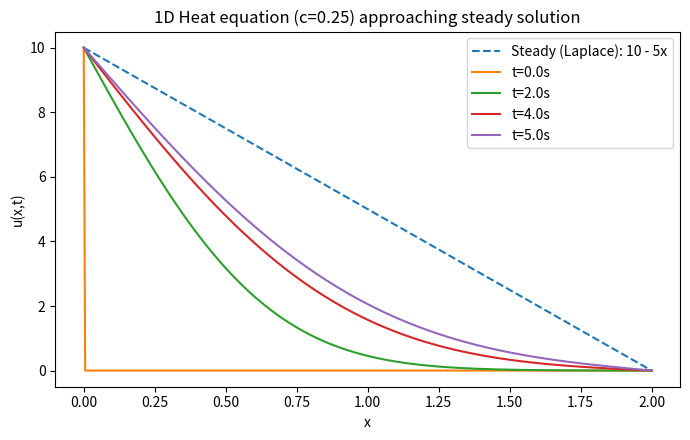

Write Python code to recreate this figure.
import numpy as np
import matplotlib.pyplot as plt

L = 2.0
c = 0.25
c2 = c**2

# Grid
Nx = 401
x = np.linspace(0.0, L, Nx)
dx = x[1] - x[0]

# Steady (Laplace) analytic solution expected for these BCs
u_steady = 10.0 + (0.0 - 10.0) * (x / L)  # line from 10 at x=0 to 0 at x=2, i.e., 10 - 5x

# Stability: dt <= dx^2 / (2 * c2)
dt_max = dx**2 / (2.0 * c2)
dt = 0.9 * dt_max  # a bit below the limit for safety

# Time horizon
t_end = 5.0
Nt = int(np.ceil(t_end / dt))

# Initial condition
u = np.zeros_like(x)

# Enforce boundary conditions at t=0
u[0] = 10.0
u[-1] = 0.0

snap_times = [0.0, 1.0, 2.0, 3.0, 3.5, 4.0, 5.0]
snap_indices = set(int(round(t / dt)) for t in snap_times)

snapshots = {}
t = 0.0
alpha = c2 * dt / dx**2  # scheme coefficient

for n in range(Nt + 1):
    if n in snap_indices:
        snapshots[round(t, 4)] = u.copy()
    if n == Nt:
        break
    u_new = u.copy()
    u_new[1:-1] = u[1:-1] + alpha * (u[2:] - 2.0*u[1:-1] + u[:-2])
    u_new[0] = 10.0
    u_new[-1] = 0.0
    u = u_new
    t += dt

plt.figure(figsize=(7, 4.5))
plt.plot(x, u_steady, linestyle='--', label="Steady (Laplace): 10 - 5x")
for ts in snap_times:
    key = round(ts, 4)
    if key in snapshots:
        plt.plot(x, snapshots[key], label=f"t={ts:.1f}s")
plt.xlabel("x")
plt.ylabel("u(x,t)")
plt.title(f"1D Heat equation (c={c}) approaching steady solution")
plt.legend()
plt.tight_layout()
plt.show()

print("dt used:", dt)
for ts in snap_times:
    key = round(ts, 4)
    if key in snapshots:
        err = np.max(np.abs(snapshots[key] - u_steady))
        print(f"t={ts:.1f}s: max|u - u_steady| ≈ {err:.3f}")
